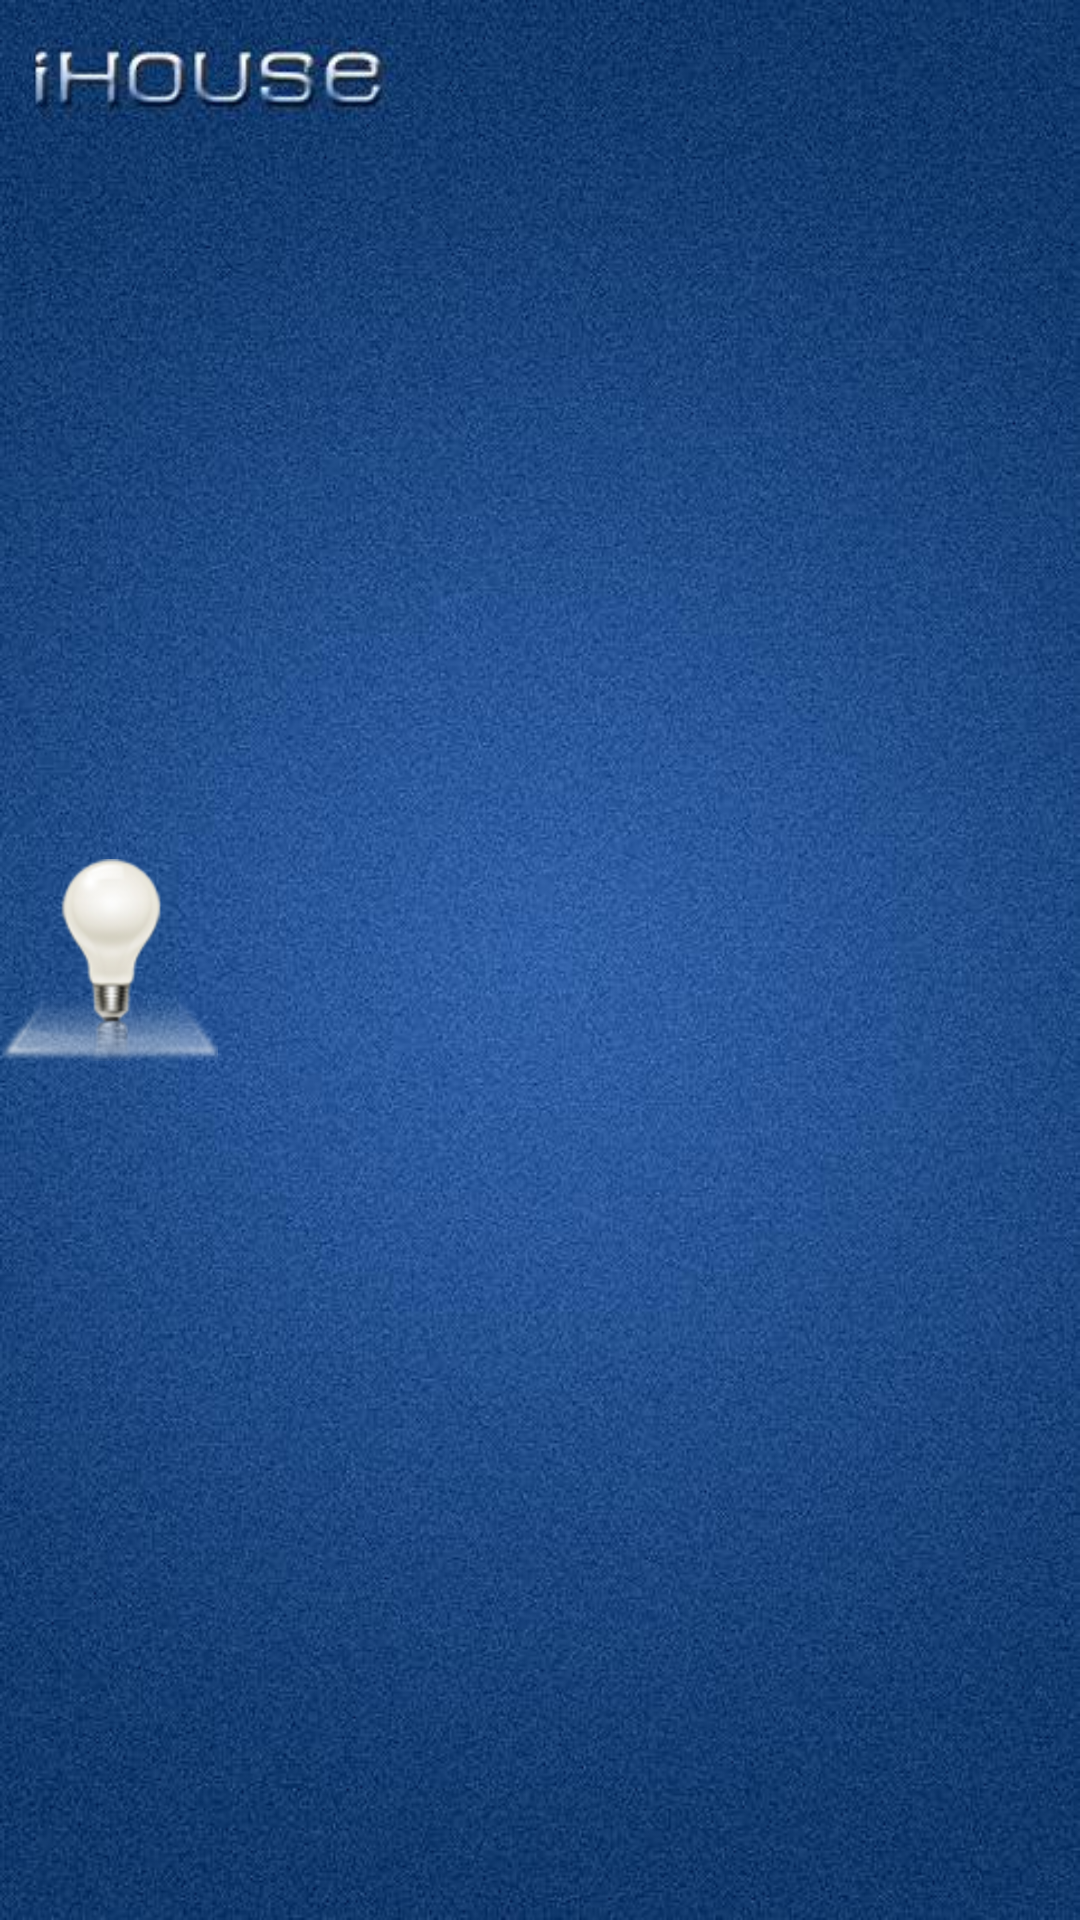

Here is an Android app screen rendered from its layout file. Give the layout XML and the strings, colors and styles it references.
<!-- AndroidManifest.xml: application theme notitle -->
<!-- res/layout/activity_sample_light_control.xml -->
<FrameLayout 
    xmlns:android="http://schemas.android.com/apk/res/android"
    xmlns:tools="http://schemas.android.com/tools"
    android:layout_width="match_parent"
    android:layout_height="match_parent"
    android:background="@drawable/sample_home"
    tools:context=".SampleHomeActivity" >


		
    <LinearLayout
	    android:id="@+id/sample_light_seekbar"
		android:orientation="horizontal"
        android:layout_width="match_parent"
        android:layout_height="match_parent"
        android:gravity="center"
		>
		<ImageButton 
                android:id="@+id/sample_control_light_image"
            	android:layout_width="wrap_content"
        		android:layout_height="wrap_content"
        		android:background="@drawable/sample_control_light_brightness"
        		android:contentDescription="@string/desc"                
                />
    	<SeekBar
        	android:id="@+id/home_light_seekbar"
        	android:layout_width="match_parent"
        	android:layout_height="wrap_content"
        	android:max="100" 
			android:progress="40" />
		
	</LinearLayout>

</FrameLayout>
<!-- resources referenced by this layout -->
<resources>
  <!-- drawable sample_control_light_brightness: png bitmap (drawable-hdpi, 8383 bytes) -->
  <!-- drawable sample_home: jpg bitmap (drawable, 77160 bytes) -->
  <string name="desc">description</string>
  <style name="notitle">
          <item name="android:windowNoTitle">true</item>
      </style>
</resources>
